Photos from the image-classification dataset "01_Dataset" in the GitHub repository mithunaradya/ArecaNut_GUI. Its 2 classes are: ripe, unripe.

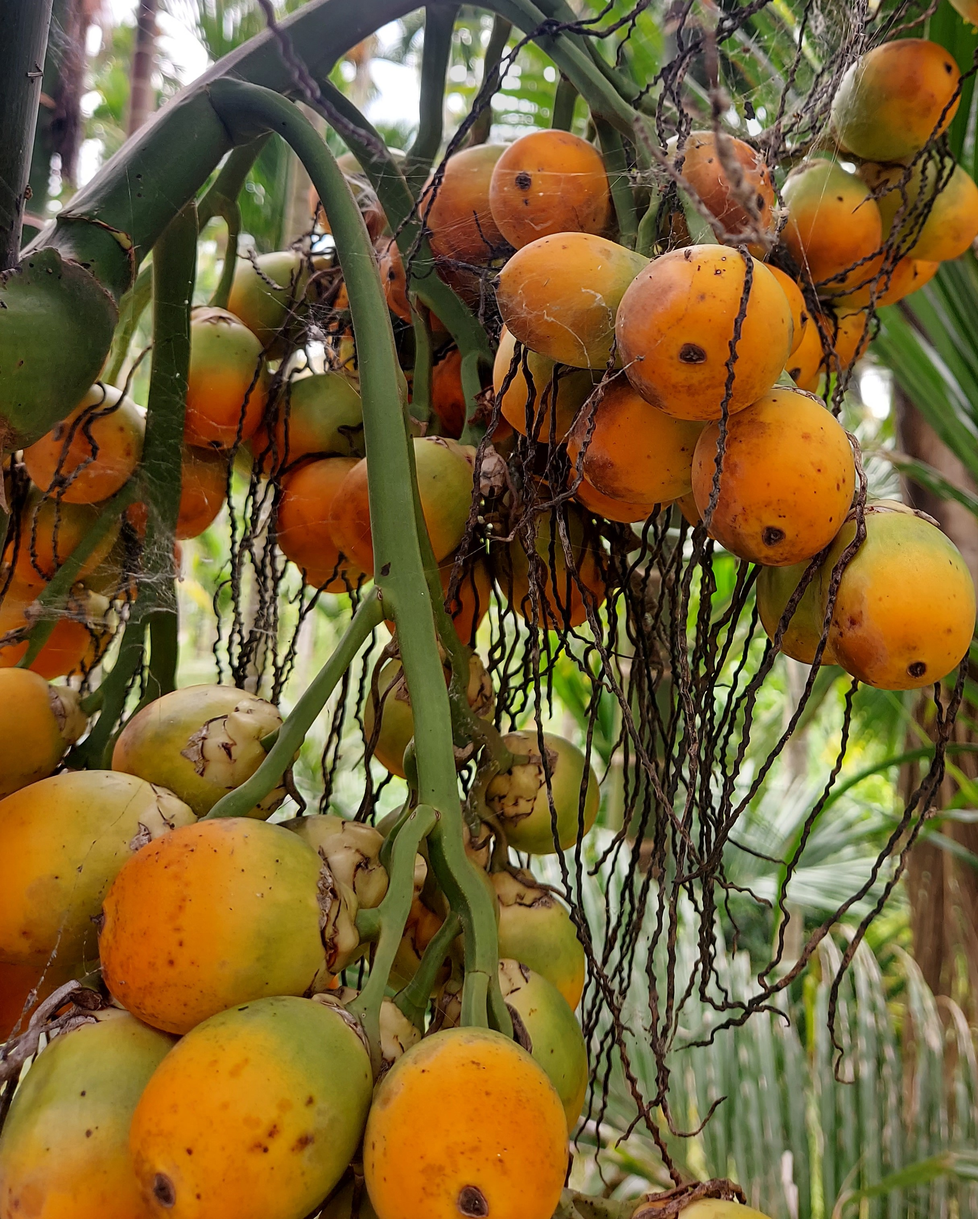
Label: ripe

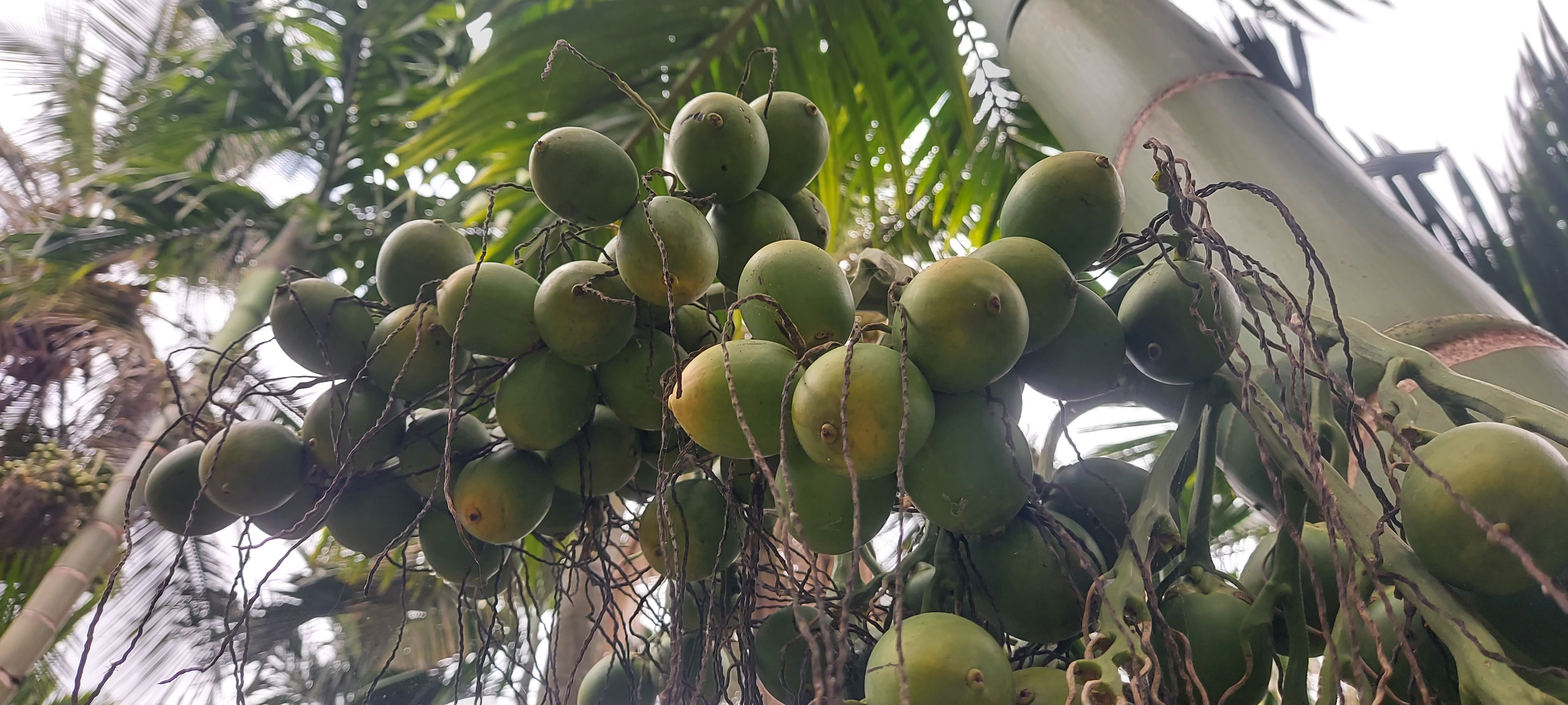
Label: unripe

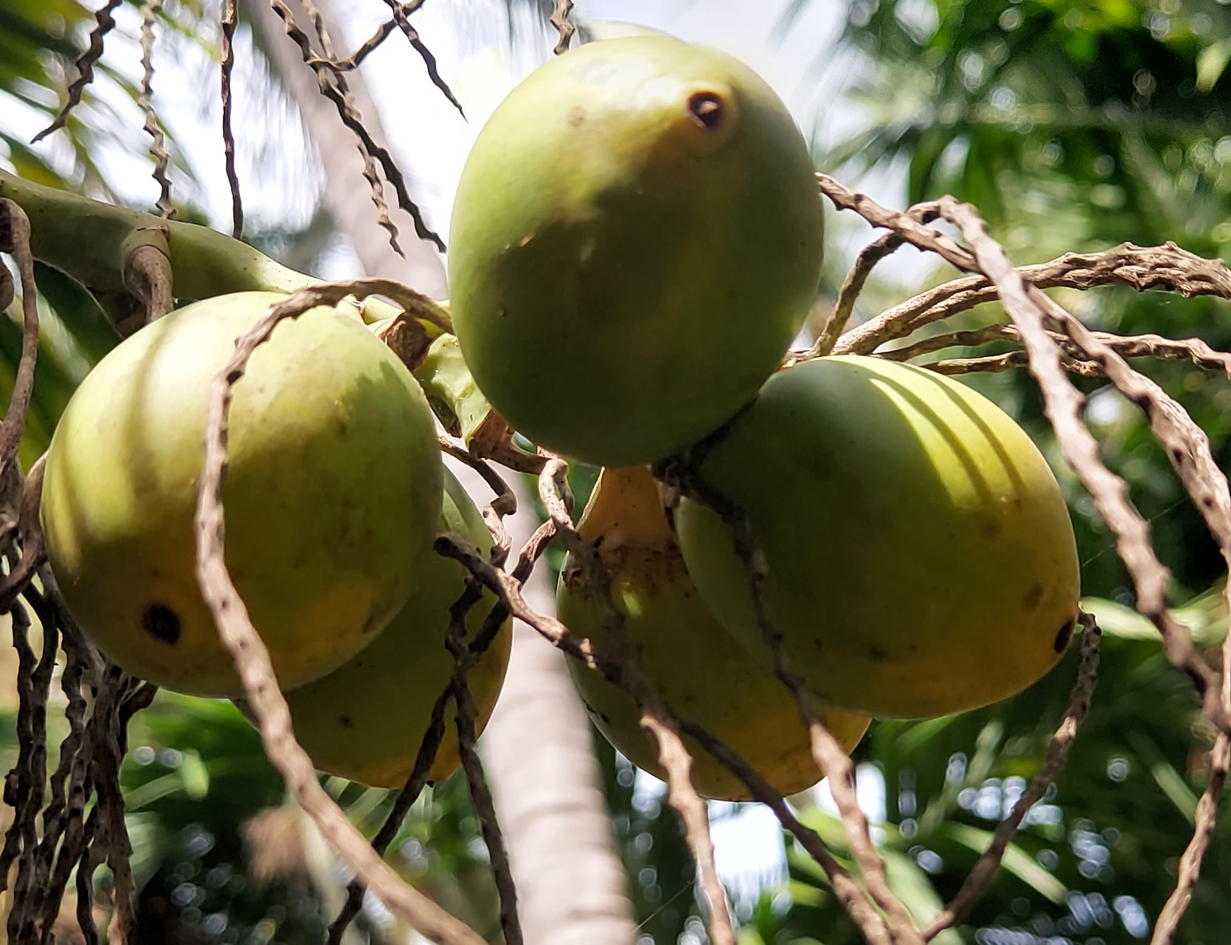
Label: ripe

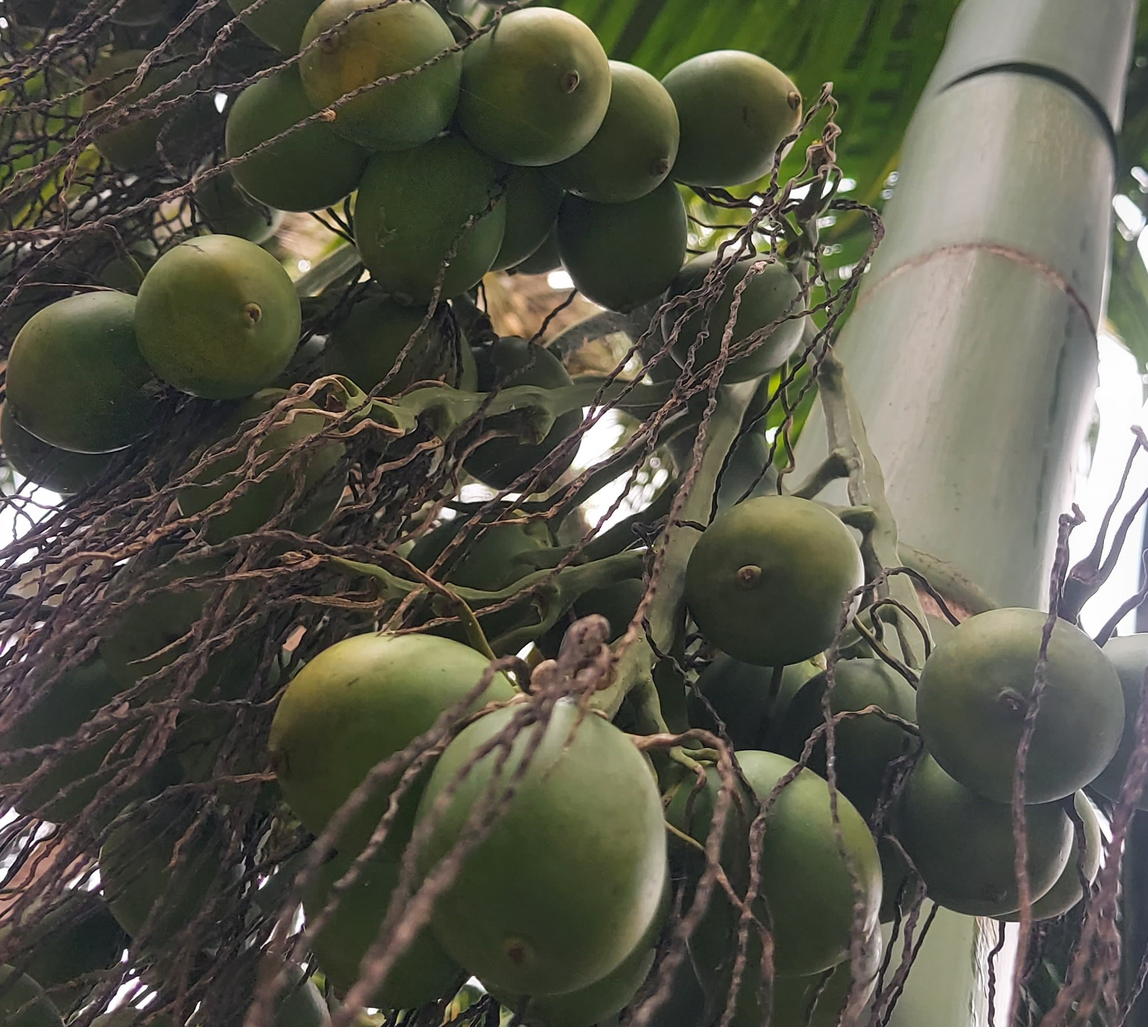
Label: unripe

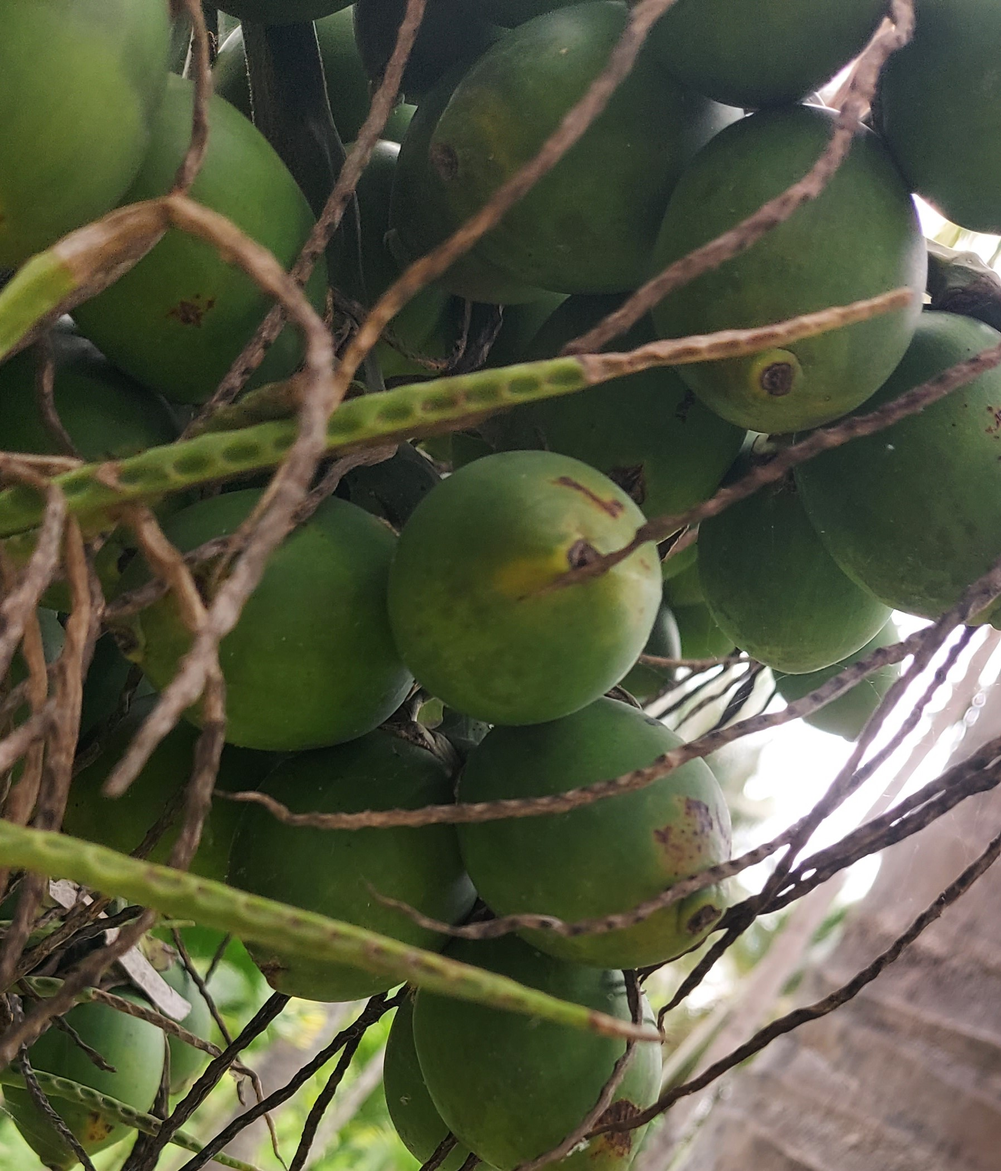
Label: unripe

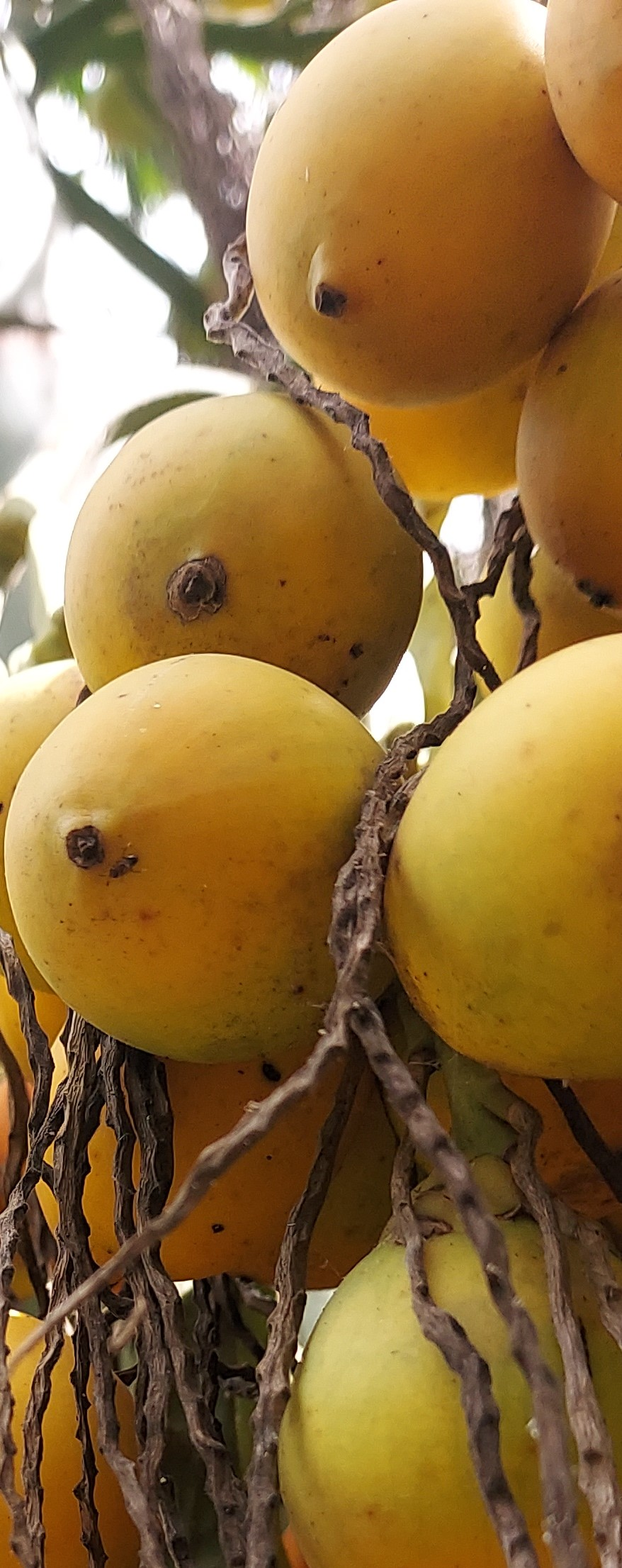
Label: ripe
